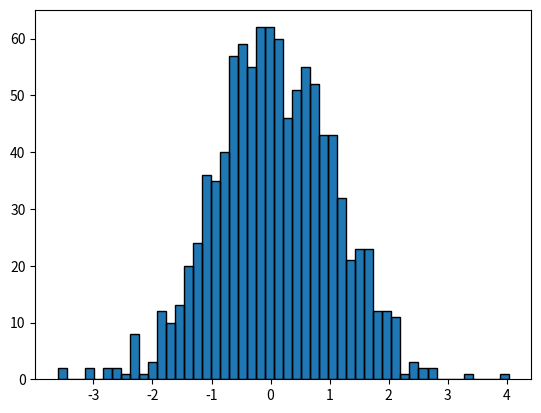

The script that saved this image:




import matplotlib.pyplot as plt

import numpy as np



import matplotlib.patches as patches

import matplotlib.path as path



np.random.seed(19680801)                                           



                               

data = np.random.randn(1000)

n, bins = np.histogram(data, 50)



                                                     

left = bins[:-1]

right = bins[1:]

bottom = np.zeros(len(left))

top = bottom + n



                                                                     

                                   

XY = np.array([[left, left, right, right], [bottom, top, top, bottom]]).T



                     

barpath = path.Path.make_compound_path_from_polys(XY)



                                                   

patch = patches.PathPatch(barpath)

patch.sticky_edges.y[:] = [0]



fig, ax = plt.subplots()

ax.add_patch(patch)

ax.autoscale_view()

plt.show()



    

                                                         

                                                                          

                                                                



nrects = len(left)

nverts = nrects*(1+3+1)

verts = np.zeros((nverts, 2))

codes = np.ones(nverts, int) * path.Path.LINETO

codes[0::5] = path.Path.MOVETO

codes[4::5] = path.Path.CLOSEPOLY

verts[0::5, 0] = left

verts[0::5, 1] = bottom

verts[1::5, 0] = left

verts[1::5, 1] = top

verts[2::5, 0] = right

verts[2::5, 1] = top

verts[3::5, 0] = right

verts[3::5, 1] = bottom



barpath = path.Path(verts, codes)



                                                   

patch = patches.PathPatch(barpath)

patch.sticky_edges.y[:] = [0]



fig, ax = plt.subplots()

ax.add_patch(patch)

ax.autoscale_view()

plt.show()



    

 

                            

 

                                                                              

                     

 

                           

                                     

                        

                             

                                                           

                                       

                                              

 

                                         

 

                                              

                                  
